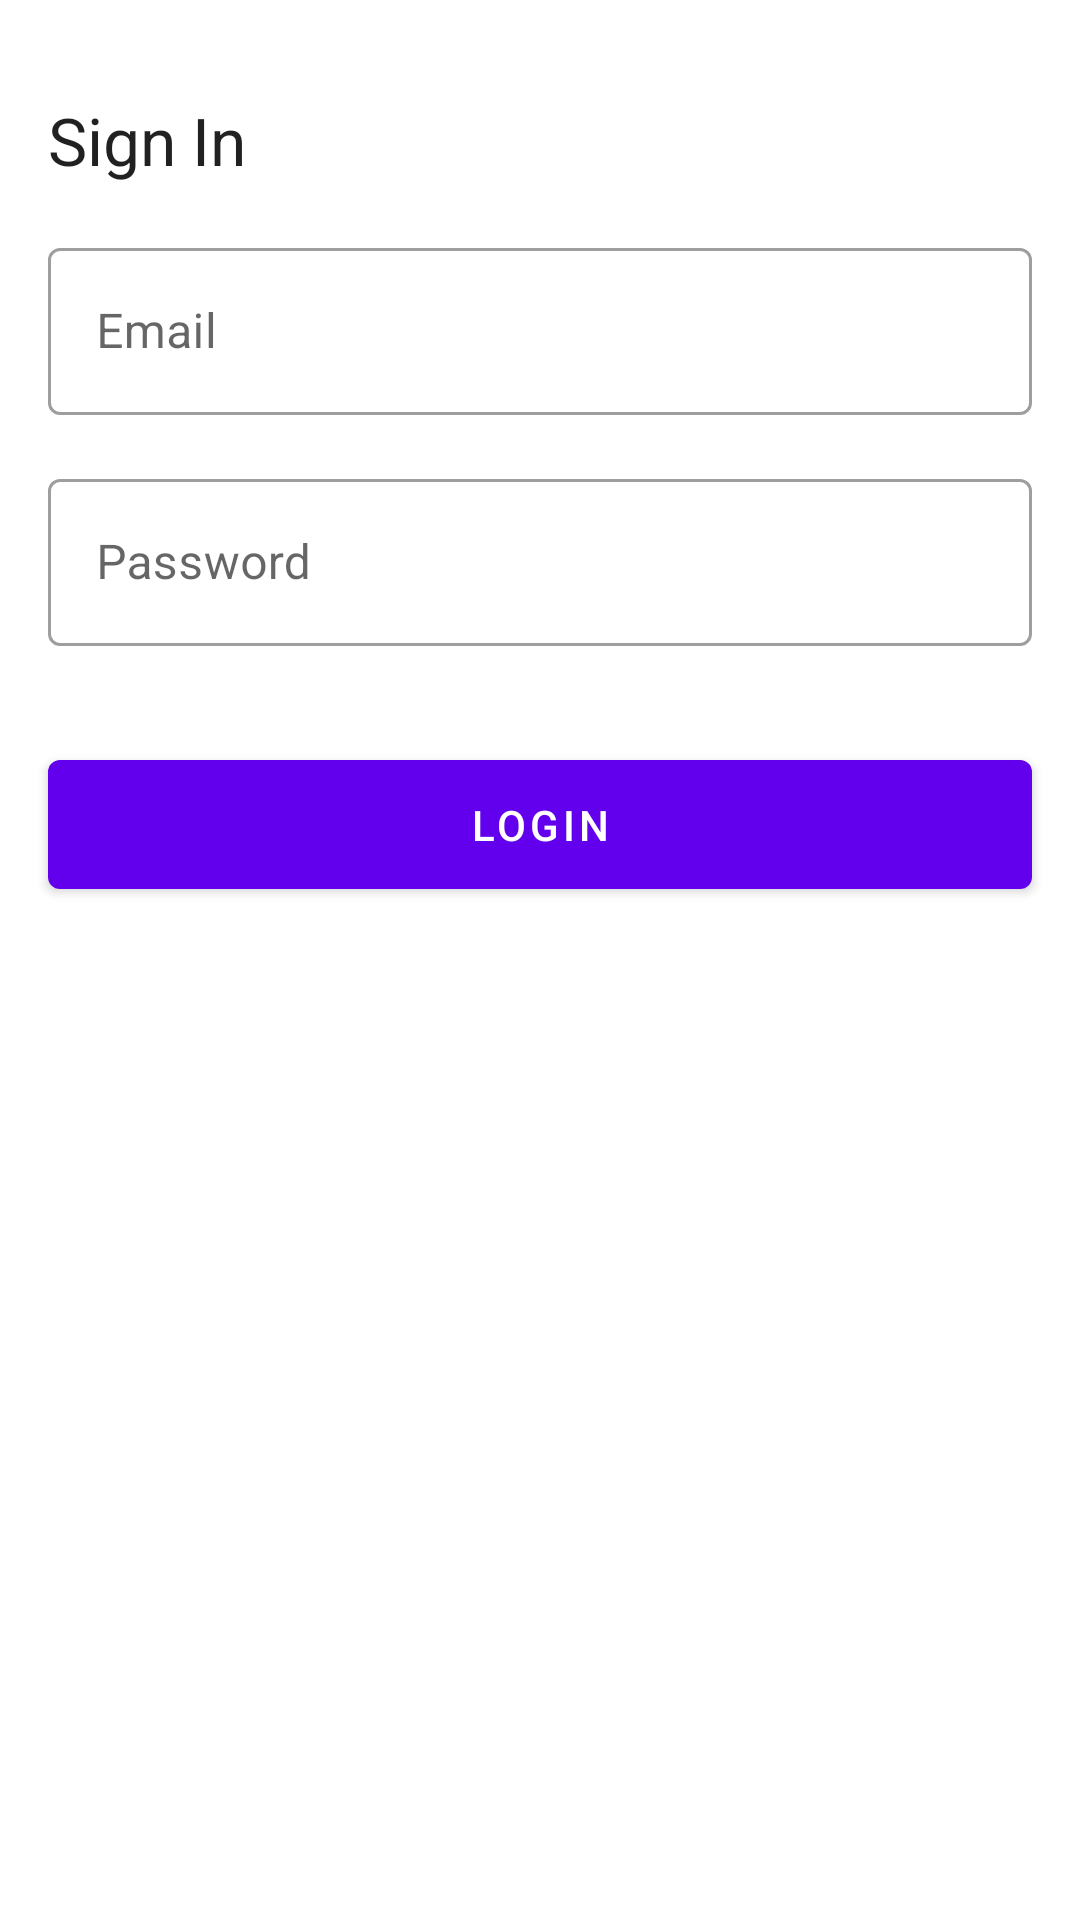

Produce the Android XML layout that renders to this screen, including the resource entries it uses.
<!-- AndroidManifest.xml: application theme Theme.FirebaseCoroutinesDemo -->
<!-- res/layout/activity_login.xml -->
<?xml version="1.0" encoding="utf-8"?>
<androidx.constraintlayout.widget.ConstraintLayout xmlns:android="http://schemas.android.com/apk/res/android"
    xmlns:app="http://schemas.android.com/apk/res-auto"
    xmlns:tools="http://schemas.android.com/tools"
    android:layout_width="match_parent"
    android:layout_height="match_parent"
    tools:context=".ui.LoginActivity">

    <TextView
        android:id="@+id/textView"
        android:layout_width="wrap_content"
        android:layout_height="wrap_content"
        android:layout_marginStart="16dp"
        android:layout_marginTop="32dp"
        android:text="Sign In"
        android:textAppearance="@style/TextAppearance.AppCompat.Large"
        app:layout_constraintStart_toStartOf="parent"
        app:layout_constraintTop_toTopOf="parent" />


    <com.google.android.material.textfield.TextInputLayout
        android:id="@+id/editTextLoginEmail"
        style="@style/Widget.MaterialComponents.TextInputLayout.OutlinedBox"
        android:layout_width="match_parent"
        android:layout_height="wrap_content"
        android:layout_marginStart="16dp"
        android:layout_marginTop="16dp"
        android:layout_marginEnd="16dp"
        android:hint="Email"
        app:layout_constraintEnd_toEndOf="parent"
        app:layout_constraintHorizontal_bias="0.5"
        app:layout_constraintStart_toStartOf="parent"
        app:layout_constraintTop_toBottomOf="@+id/textView">

        <com.google.android.material.textfield.TextInputEditText
            android:layout_width="match_parent"
            android:layout_height="wrap_content"
            android:inputType="textEmailAddress" />

    </com.google.android.material.textfield.TextInputLayout>

    <com.google.android.material.textfield.TextInputLayout
        android:id="@+id/editTextLoginPass"
        style="@style/Widget.MaterialComponents.TextInputLayout.OutlinedBox"
        android:layout_width="match_parent"
        android:layout_height="wrap_content"
        android:layout_marginStart="16dp"
        android:layout_marginTop="16dp"
        android:layout_marginEnd="16dp"
        android:hint="Password"
        app:layout_constraintEnd_toEndOf="parent"
        app:layout_constraintHorizontal_bias="0.5"
        app:layout_constraintStart_toStartOf="parent"
        app:layout_constraintTop_toBottomOf="@+id/editTextLoginEmail">

        <com.google.android.material.textfield.TextInputEditText
            android:layout_width="match_parent"
            android:layout_height="wrap_content"
            android:inputType="textEmailAddress" />

    </com.google.android.material.textfield.TextInputLayout>

    <com.google.android.material.button.MaterialButton
        android:id="@+id/buttonLogin"
        android:layout_width="0dp"
        android:layout_height="wrap_content"
        android:layout_marginTop="32dp"
        android:padding="12dp"
        android:text="Login"
        app:layout_constraintEnd_toEndOf="@+id/editTextLoginPass"
        app:layout_constraintStart_toStartOf="@+id/editTextLoginPass"
        app:layout_constraintTop_toBottomOf="@+id/editTextLoginPass" />

    <ProgressBar
        android:id="@+id/loginProgressBar"
        style="?android:attr/progressBarStyle"
        android:layout_width="wrap_content"
        android:layout_height="wrap_content"
        android:visibility="gone"
        app:layout_constraintBottom_toBottomOf="parent"
        app:layout_constraintEnd_toEndOf="parent"
        app:layout_constraintHorizontal_bias="0.5"
        app:layout_constraintStart_toStartOf="parent"
        app:layout_constraintTop_toBottomOf="@+id/buttonLogin" />

</androidx.constraintlayout.widget.ConstraintLayout>
<!-- resources referenced by this layout -->
<resources>
  <style name="Theme.FirebaseCoroutinesDemo" parent="Theme.MaterialComponents.DayNight.DarkActionBar">
          
          <item name="colorPrimary">@color/purple_500</item>
          <item name="colorPrimaryVariant">@color/purple_700</item>
          <item name="colorOnPrimary">@color/white</item>
          
          <item name="colorSecondary">@color/teal_200</item>
          <item name="colorSecondaryVariant">@color/teal_700</item>
          <item name="colorOnSecondary">@color/black</item>
          
          <item name="android:statusBarColor" tools:targetApi="l">?attr/colorPrimaryVariant</item>
          
      </style>
  <!-- not gathered from this repository: default colours our renderer supplied (Android Studio template values) -->
  <color name="purple_500">#FF6200EE</color>
  <color name="purple_700">#FF3700B3</color>
  <color name="teal_200">#FF03DAC5</color>
  <color name="teal_700">#FF018786</color>
  <color name="black">#FF000000</color>
  <color name="white">#FFFFFFFF</color>
</resources>
